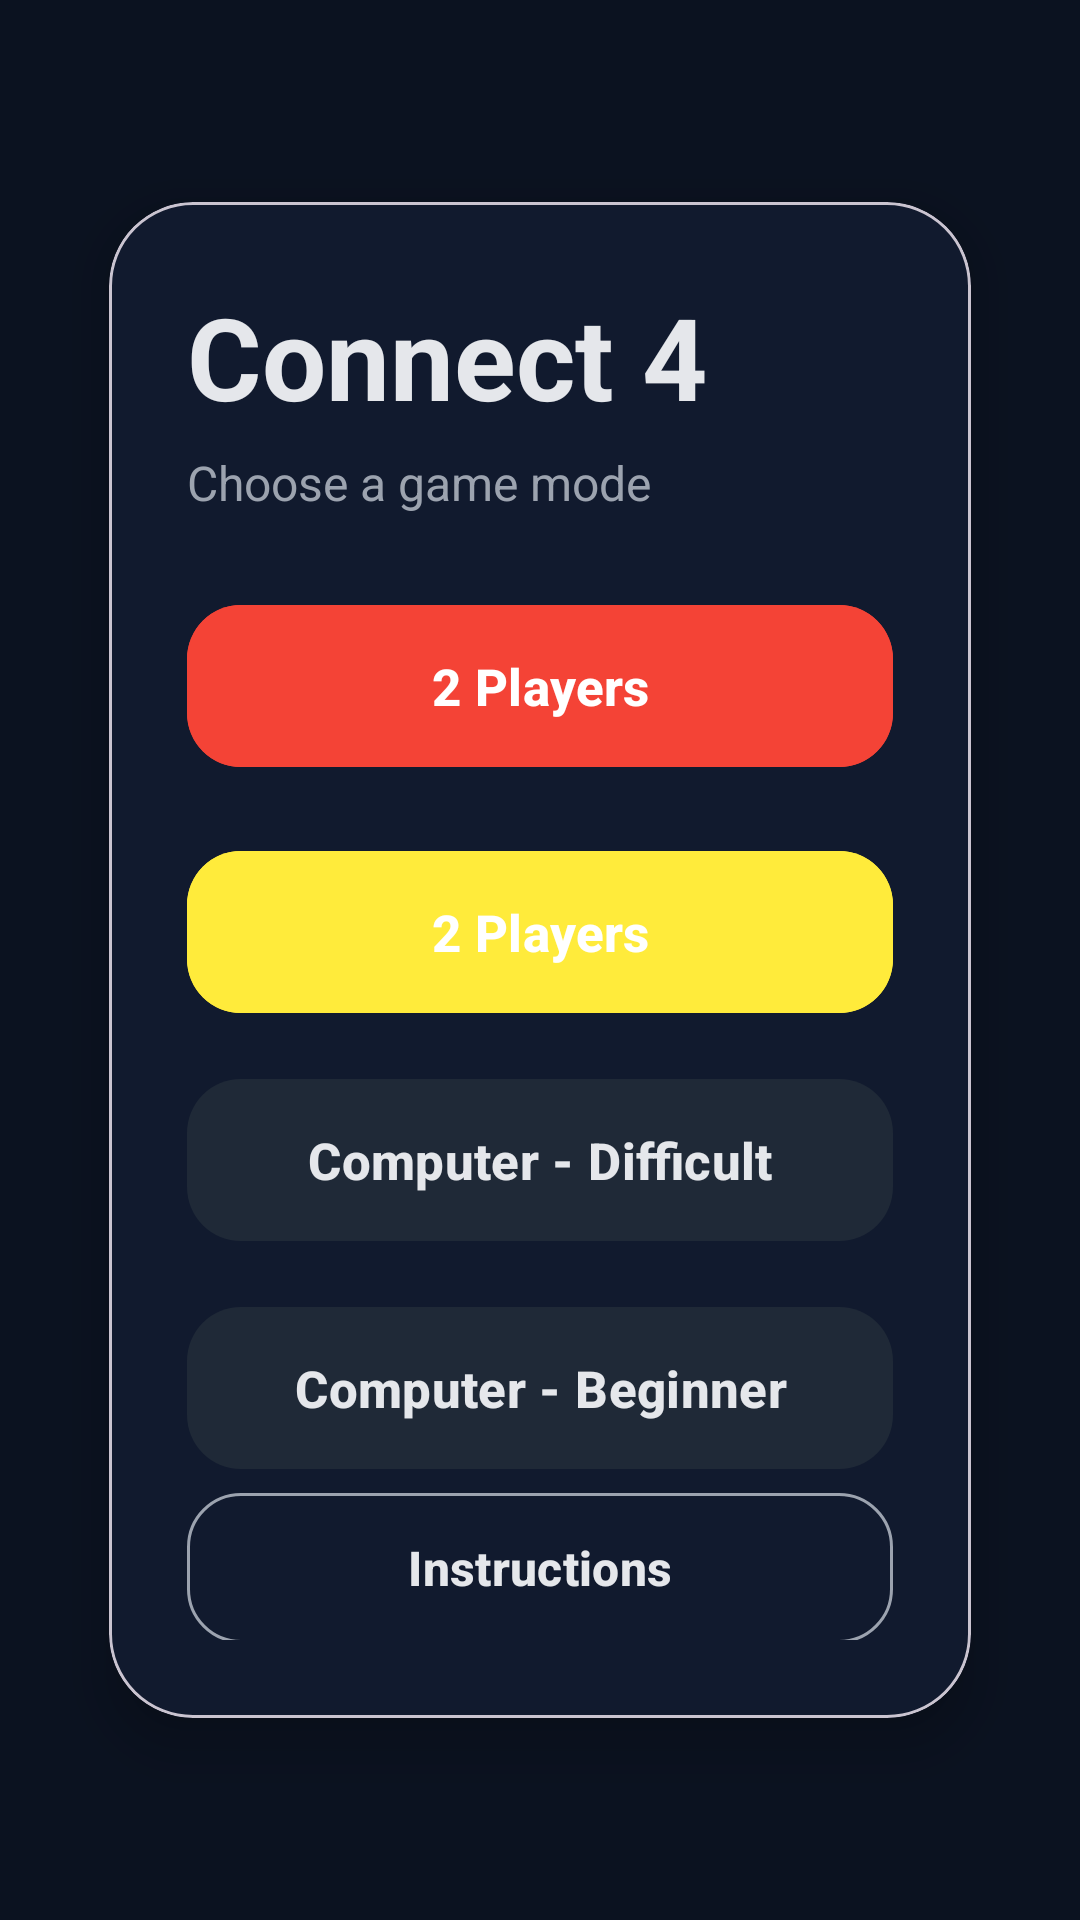

Produce the Android XML layout that renders to this screen, including the resource entries it uses.
<!-- AndroidManifest.xml: application theme Theme.AsafProject -->
<!-- res/layout/activity_main.xml -->
<androidx.constraintlayout.widget.ConstraintLayout
    xmlns:android="http://schemas.android.com/apk/res/android"
    xmlns:app="http://schemas.android.com/apk/res-auto"
    android:id="@+id/main"
    android:layout_width="match_parent"
    android:layout_height="match_parent"
    android:background="@color/bg_app">

    <com.google.android.material.card.MaterialCardView
        android:id="@+id/homeCard"
        android:layout_width="0dp"
        android:layout_height="0dp"
        android:layout_marginStart="18dp"
        android:layout_marginEnd="18dp"
        android:layout_marginTop="44dp"
        android:layout_marginBottom="44dp"
        app:cardBackgroundColor="@color/bg_card"
        app:cardCornerRadius="28dp"
        app:cardElevation="10dp"
        app:cardUseCompatPadding="true"
        app:layout_constraintTop_toTopOf="parent"
        app:layout_constraintBottom_toBottomOf="parent"
        app:layout_constraintStart_toStartOf="parent"
        app:layout_constraintEnd_toEndOf="parent">

        <LinearLayout
            android:layout_width="match_parent"
            android:layout_height="match_parent"
            android:orientation="vertical"
            android:padding="26dp">

            <TextView
                android:id="@+id/title"
                android:layout_width="wrap_content"
                android:layout_height="wrap_content"
                android:text="Connect 4"
                android:textColor="@color/text_primary"
                android:textSize="38sp"
                android:textStyle="bold" />

            <TextView
                android:id="@+id/subtitle"
                android:layout_width="wrap_content"
                android:layout_height="wrap_content"
                android:layout_marginTop="6dp"
                android:text="Choose a game mode"
                android:textColor="@color/text_secondary"
                android:textSize="16sp" />

            <View
                android:layout_width="match_parent"
                android:layout_height="26dp" />

            <com.google.android.material.button.MaterialButton
                android:id="@+id/btnTwoPlayersRed"
                style="@style/HomeButtonPrimary"
                android:backgroundTint="#F44336"
                android:text="2 Players" />

            <com.google.android.material.button.MaterialButton
                android:layout_marginTop="20dp"
                android:id="@+id/btnTwoPlayersYellow"
                style="@style/HomeButtonPrimary"
                android:backgroundTint="#FFEB3B"
                android:text="2 Players" />

            <com.google.android.material.button.MaterialButton
                android:id="@+id/btnComputerHard"
                style="@style/HomeButton"
                android:layout_marginTop="14dp"
                android:text="Computer - Difficult" />

            <com.google.android.material.button.MaterialButton
                android:id="@+id/btnComputerEasy"
                style="@style/HomeButton"
                android:layout_marginTop="14dp"
                android:text="Computer - Beginner" />

            <View
                android:layout_width="match_parent"
                android:layout_height="0dp"
                android:layout_weight="1" />

            <com.google.android.material.button.MaterialButton
                android:id="@+id/btnInstructions"
                style="@style/HomeButtonOutlined"
                android:text="Instructions" />

        </LinearLayout>
    </com.google.android.material.card.MaterialCardView>

</androidx.constraintlayout.widget.ConstraintLayout>
<!-- resources referenced by this layout -->
<resources>
  <color name="bg_app">#FF0B1220</color>
  <color name="bg_card">#FF111A2E</color>
  <color name="text_primary">#FFE5E7EB</color>
  <color name="text_secondary">#FF9CA3AF</color>
  <style name="HomeButton" parent="Widget.Material3.Button">
          <item name="android:layout_width">match_parent</item>
          <item name="android:layout_height">62dp</item>
          <item name="cornerRadius">18dp</item>
          <item name="android:textAllCaps">false</item>
          <item name="android:textSize">17sp</item>
          <item name="android:textStyle">bold</item>
          <item name="android:textColor">@color/text_primary</item>
          <item name="backgroundTint">@color/secondary</item>
      </style>
  <style name="HomeButtonOutlined" parent="Widget.Material3.Button.OutlinedButton">
          <item name="android:layout_width">match_parent</item>
          <item name="android:layout_height">58dp</item>
          <item name="cornerRadius">18dp</item>
          <item name="android:textAllCaps">false</item>
          <item name="android:textSize">16sp</item>
          <item name="android:textStyle">bold</item>
          <item name="strokeWidth">1dp</item>
          <item name="strokeColor">@color/text_secondary</item>
          <item name="android:textColor">@color/text_primary</item>
      </style>
  <style name="HomeButtonPrimary" parent="Widget.Material3.Button">
          <item name="android:layout_width">match_parent</item>
          <item name="android:layout_height">62dp</item>
          <item name="cornerRadius">18dp</item>
          <item name="android:textAllCaps">false</item>
          <item name="android:textSize">17sp</item>
          <item name="android:textStyle">bold</item>
          <item name="android:textColor">@color/white</item>
          <item name="backgroundTint">@color/primary</item>
      </style>
  <style name="Theme.AsafProject" parent="Base.Theme.AsafProject" />
  <color name="secondary">#FF1F2937</color>
  <color name="white">#FFFFFFFF</color>
  <color name="primary">#FF2563EB</color>
  <style name="Base.Theme.AsafProject" parent="Theme.Material3.DayNight.NoActionBar">
          
          
      </style>
</resources>
